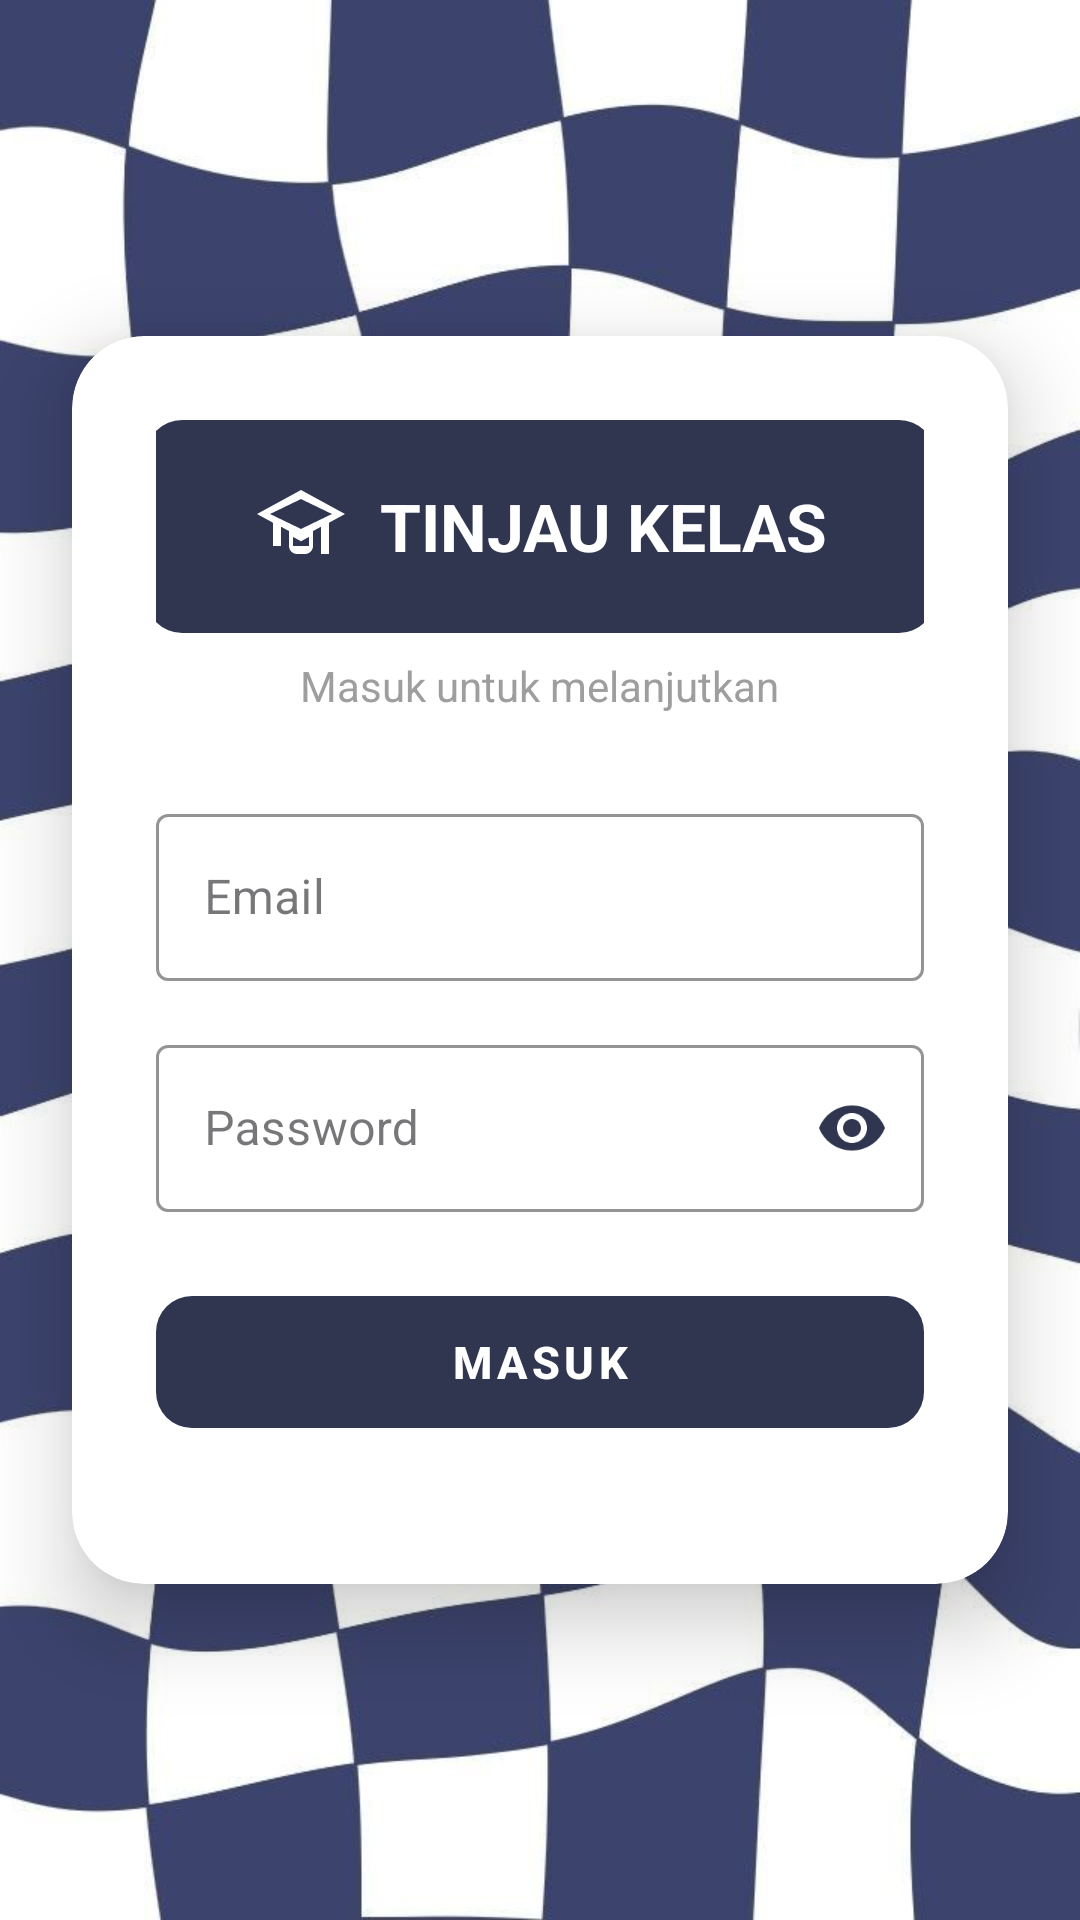

This screen was rendered from an Android layout file. Write that file and the resources it references.
<!-- AndroidManifest.xml: application theme Theme.TinjauKelas -->
<!-- res/layout/activity_login.xml -->
<?xml version="1.0" encoding="utf-8"?>
<androidx.constraintlayout.widget.ConstraintLayout
    xmlns:android="http://schemas.android.com/apk/res/android"
    xmlns:app="http://schemas.android.com/apk/res-auto"
    xmlns:tools="http://schemas.android.com/tools"
    android:layout_width="match_parent"
    android:layout_height="match_parent"
    android:background="@drawable/background"
    tools:context=".LoginActivity">

    
    <androidx.cardview.widget.CardView
        android:id="@+id/cardViewLogin"
        android:layout_width="0dp"
        android:layout_height="wrap_content"
        android:layout_marginStart="24dp"
        android:layout_marginEnd="24dp"
        app:cardCornerRadius="24dp"
        app:cardElevation="16dp"
        app:cardBackgroundColor="@android:color/white"
        app:layout_constraintBottom_toBottomOf="parent"
        app:layout_constraintTop_toTopOf="parent"
        app:layout_constraintStart_toStartOf="parent"
        app:layout_constraintEnd_toEndOf="parent">

        <LinearLayout
            android:layout_width="match_parent"
            android:layout_height="wrap_content"
            android:orientation="vertical"
            android:padding="28dp"
            android:gravity="center_horizontal">

            <LinearLayout
                android:layout_width="263dp"
                android:layout_height="71dp"
                android:layout_gravity="center_horizontal"
                android:gravity="center"
                android:orientation="horizontal"
                android:background="@drawable/bg_badge_navy"
                android:paddingStart="16dp"
                android:paddingEnd="16dp">

                
                <ImageView
                    android:layout_width="32dp"
                    android:layout_height="32dp"
                    android:src="@drawable/ic_school_white"
                    android:contentDescription="Logo"
                    android:layout_marginEnd="10dp"
                    app:tint="@color/white" />

                
                <TextView
                    android:layout_width="wrap_content"
                    android:layout_height="wrap_content"
                    android:gravity="center"
                    android:text="TINJAU KELAS"
                    android:textColor="@color/white"
                    android:textSize="22sp"
                    android:textStyle="bold" />

            </LinearLayout>

            
            <TextView
                android:layout_width="wrap_content"
                android:layout_height="wrap_content"
                android:layout_gravity="center_horizontal"
                android:layout_marginTop="8dp"
                android:layout_marginBottom="28dp"
                android:text="Masuk untuk melanjutkan"
                android:textColor="#9E9E9E"
                android:textSize="14sp" />

            
            <com.google.android.material.textfield.TextInputLayout
                style="@style/Widget.MaterialComponents.TextInputLayout.OutlinedBox"
                android:layout_width="match_parent"
                android:layout_height="wrap_content"
                android:layout_marginBottom="16dp"
                android:hint="Email"
                app:boxStrokeColor="#30364F"
                app:hintTextColor="#30364F"
                app:startIconTint="#30364F">

                <com.google.android.material.textfield.TextInputEditText
                    android:id="@+id/etEmail"
                    android:layout_width="match_parent"
                    android:layout_height="wrap_content"
                    android:inputType="textEmailAddress"
                    android:maxLines="1" />
            </com.google.android.material.textfield.TextInputLayout>

            
            <com.google.android.material.textfield.TextInputLayout
                style="@style/Widget.MaterialComponents.TextInputLayout.OutlinedBox"
                android:layout_width="match_parent"
                android:layout_height="wrap_content"
                android:layout_marginBottom="8dp"
                android:hint="Password"
                app:boxStrokeColor="#30364F"
                app:endIconMode="password_toggle"
                app:endIconTint="#30364F"
                app:hintTextColor="#30364F"
                app:startIconTint="#0D47A1">

                <com.google.android.material.textfield.TextInputEditText
                    android:id="@+id/etPassword"
                    android:layout_width="match_parent"
                    android:layout_height="wrap_content"
                    android:inputType="textPassword"
                    android:maxLines="1" />
            </com.google.android.material.textfield.TextInputLayout>

            
            <com.google.android.material.button.MaterialButton
                android:id="@+id/btnLogin"
                android:layout_width="match_parent"
                android:layout_height="52dp"
                android:layout_marginTop="16dp"
                android:layout_marginBottom="20dp"
                android:letterSpacing="0.1"
                android:text="MASUK"
                android:textColor="@android:color/white"
                android:textSize="15sp"
                android:textStyle="bold"
                app:cornerRadius="12dp"
                app:backgroundTint="#30364F" />

        </LinearLayout>
    </androidx.cardview.widget.CardView>

</androidx.constraintlayout.widget.ConstraintLayout>
<!-- resources referenced by this layout -->
<resources>
  <!-- drawable background: jpg bitmap (drawable, 54462 bytes) -->
  <!-- drawable bg_badge_navy (drawable) -->
  <?xml version="1.0" encoding="utf-8"?>
  <shape xmlns:android="http://schemas.android.com/apk/res/android"
      android:shape="rectangle">
      <solid android:color="#30364F" />
      <corners android:radius="12dp" />
  </shape>
  <!-- drawable ic_school_white (drawable) -->
  <?xml version="1.0" encoding="utf-8"?>
  <vector xmlns:android="http://schemas.android.com/apk/res/android"
      android:width="24dp"
      android:height="24dp"
      android:viewportWidth="24"
      android:viewportHeight="24">
      <path
          android:fillColor="#FFFFFF"
          android:pathData="M12,3L1,9l4,2.18V17h2v-4.82l2,1.09V17c0,1.1 0.9,2 2,2h2c1.1,0 2,-0.9 2,-2v-3.73l2,-1.09V19h2v-7.82L23,9 12,3zM12,5.26L19.74,9 12,12.74 4.26,9 12,5.26zM14,17h-4v-2.27l2,1.09 2,-1.09V17z"/>
  </vector>
  <style name="Theme.TinjauKelas" parent="Base.Theme.TinjauKelas" />
  <style name="Base.Theme.TinjauKelas" parent="Theme.Material3.DayNight.NoActionBar">
          
          
      </style>
  <!-- not gathered from this repository: default colours our renderer supplied (Android Studio template values) -->
  <color name="white">#FFFFFFFF</color>
</resources>
